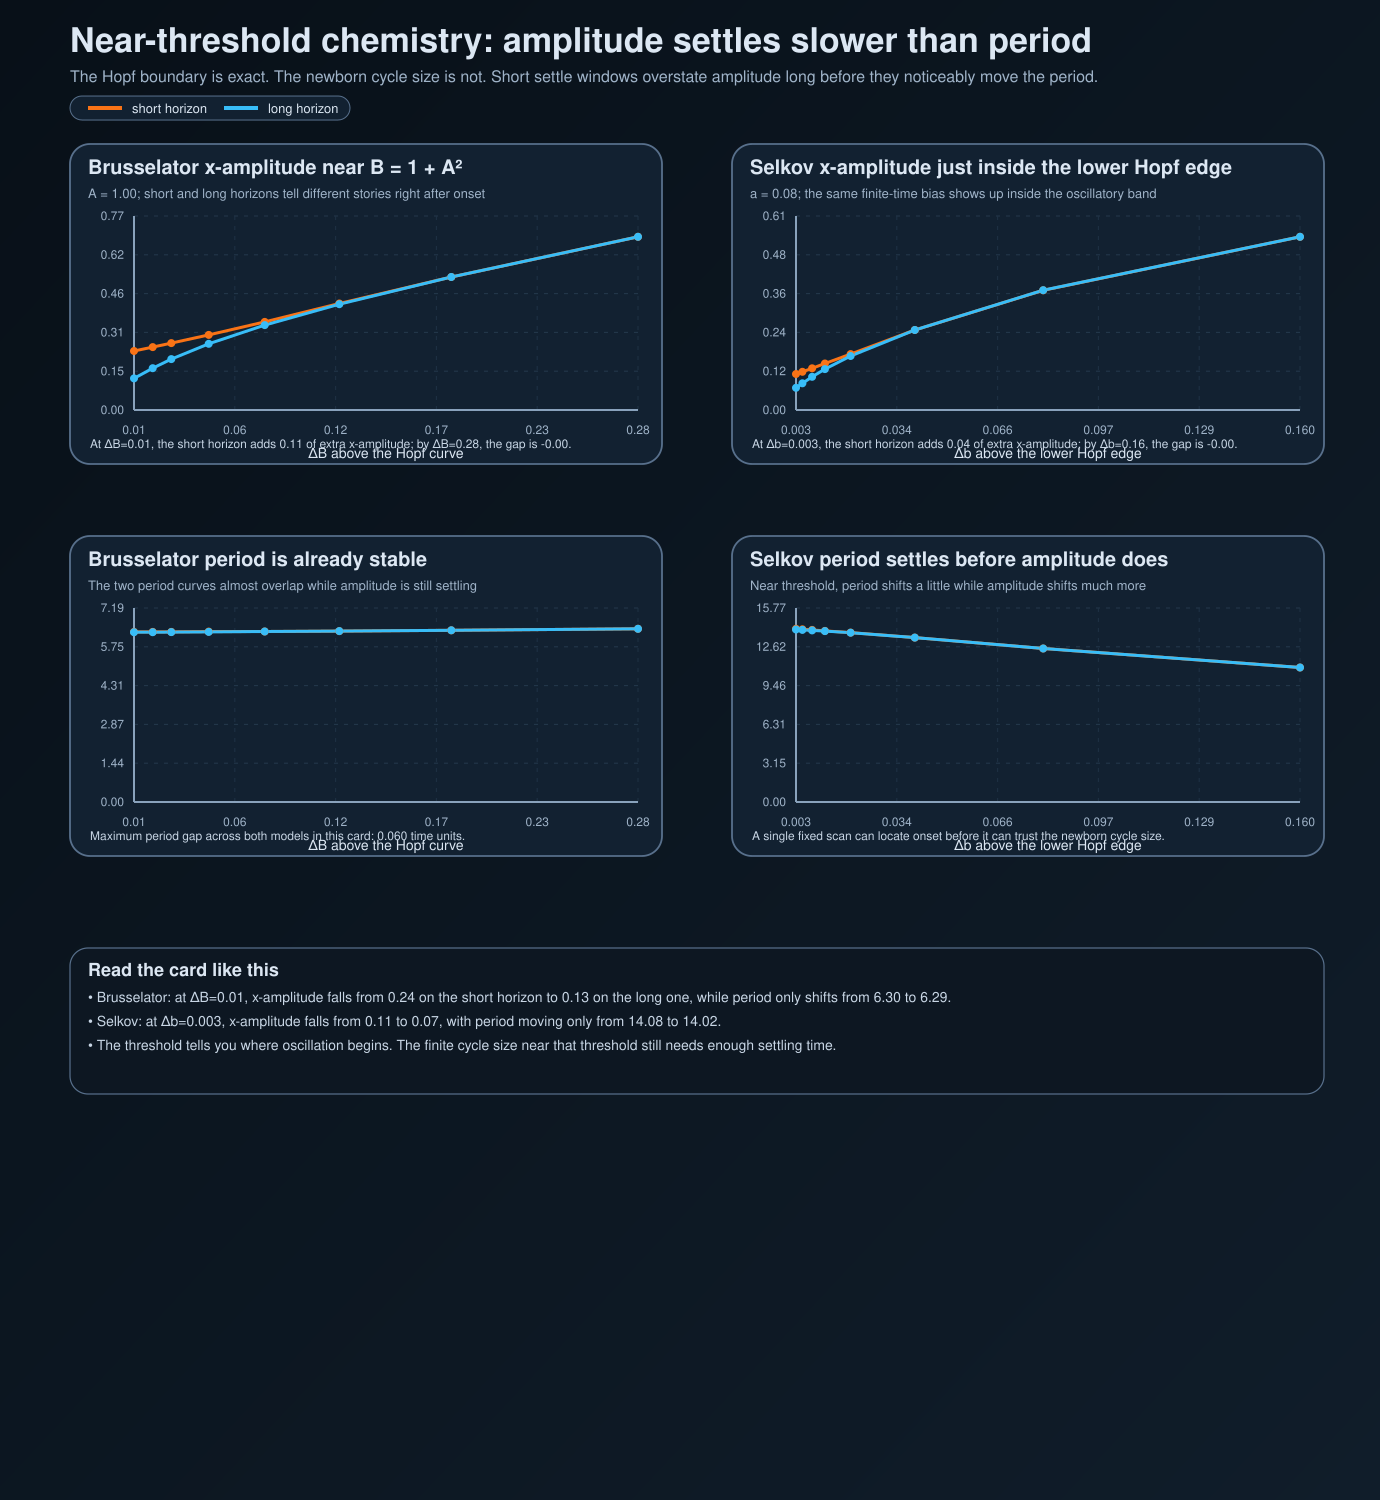

The file beside this chart, header and first rows:
model, a, b, edge_distance, short_settle_time, short_sample_time, short_x_amplitude, short_period, short_peak_count, long_settle_time, long_sample_time, long_x_amplitude, long_period, long_peak_count
Brusselator, 1, 2.01, 0.01, 20.00, 30.00, 0.2355, 6.3, 4, 180, 90.00, 0.126, 6.287, 14
Brusselator, 1, 2.02, 0.02, 20.00, 30.00, 0.251, 6.3, 4, 180, 90.00, 0.1667, 6.291, 14
Brusselator, 1, 2.03, 0.03, 20.00, 30.00, 0.2669, 6.3, 4, 180, 90.00, 0.2031, 6.293, 14
Brusselator, 1, 2.05, 0.05, 20.00, 30.00, 0.2997, 6.31, 4, 180, 90.00, 0.2641, 6.301, 14
Brusselator, 1, 2.08, 0.08, 20.00, 30.00, 0.3513, 6.315, 4, 180, 90.00, 0.3385, 6.314, 14
Brusselator, 1, 2.12, 0.12, 20.00, 30.00, 0.425, 6.33, 4, 180, 90.00, 0.422, 6.331, 14
Brusselator, 1, 2.18, 0.18, 20.00, 30.00, 0.5306, 6.36, 4, 180, 90.00, 0.5306, 6.359, 14
Brusselator, 1, 2.28, 0.28, 20.00, 30.00, 0.6909, 6.415, 4, 180, 90.00, 0.6909, 6.415, 14
Selkov, 0.08, 0.3494, 0.003000, 40.00, 45.00, 0.1124, 14.08, 3, 240, 120, 0.06923, 14.02, 9
Selkov, 0.08, 0.3514, 0.005000, 40.00, 45.00, 0.1194, 14.04, 3, 240, 120, 0.08351, 13.99, 9
Selkov, 0.08, 0.3544, 0.008000, 40.00, 45.00, 0.1303, 13.99, 3, 240, 120, 0.1037, 13.95, 9
Selkov, 0.08, 0.3584, 0.012, 40.00, 45.00, 0.1452, 13.91, 3, 240, 120, 0.1279, 13.89, 9
Selkov, 0.08, 0.3664, 0.02, 40.00, 45.00, 0.1748, 13.77, 3, 240, 120, 0.1687, 13.76, 9
Selkov, 0.08, 0.3864, 0.04, 40.00, 45.00, 0.25, 13.36, 3, 240, 120, 0.25, 13.36, 9
Selkov, 0.08, 0.4264, 0.08, 40.00, 45.00, 0.3742, 12.48, 4, 240, 120, 0.3742, 12.48, 10
Selkov, 0.08, 0.5064, 0.16, 40.00, 45.00, 0.5413, 10.93, 4, 240, 120, 0.5413, 10.93, 11
